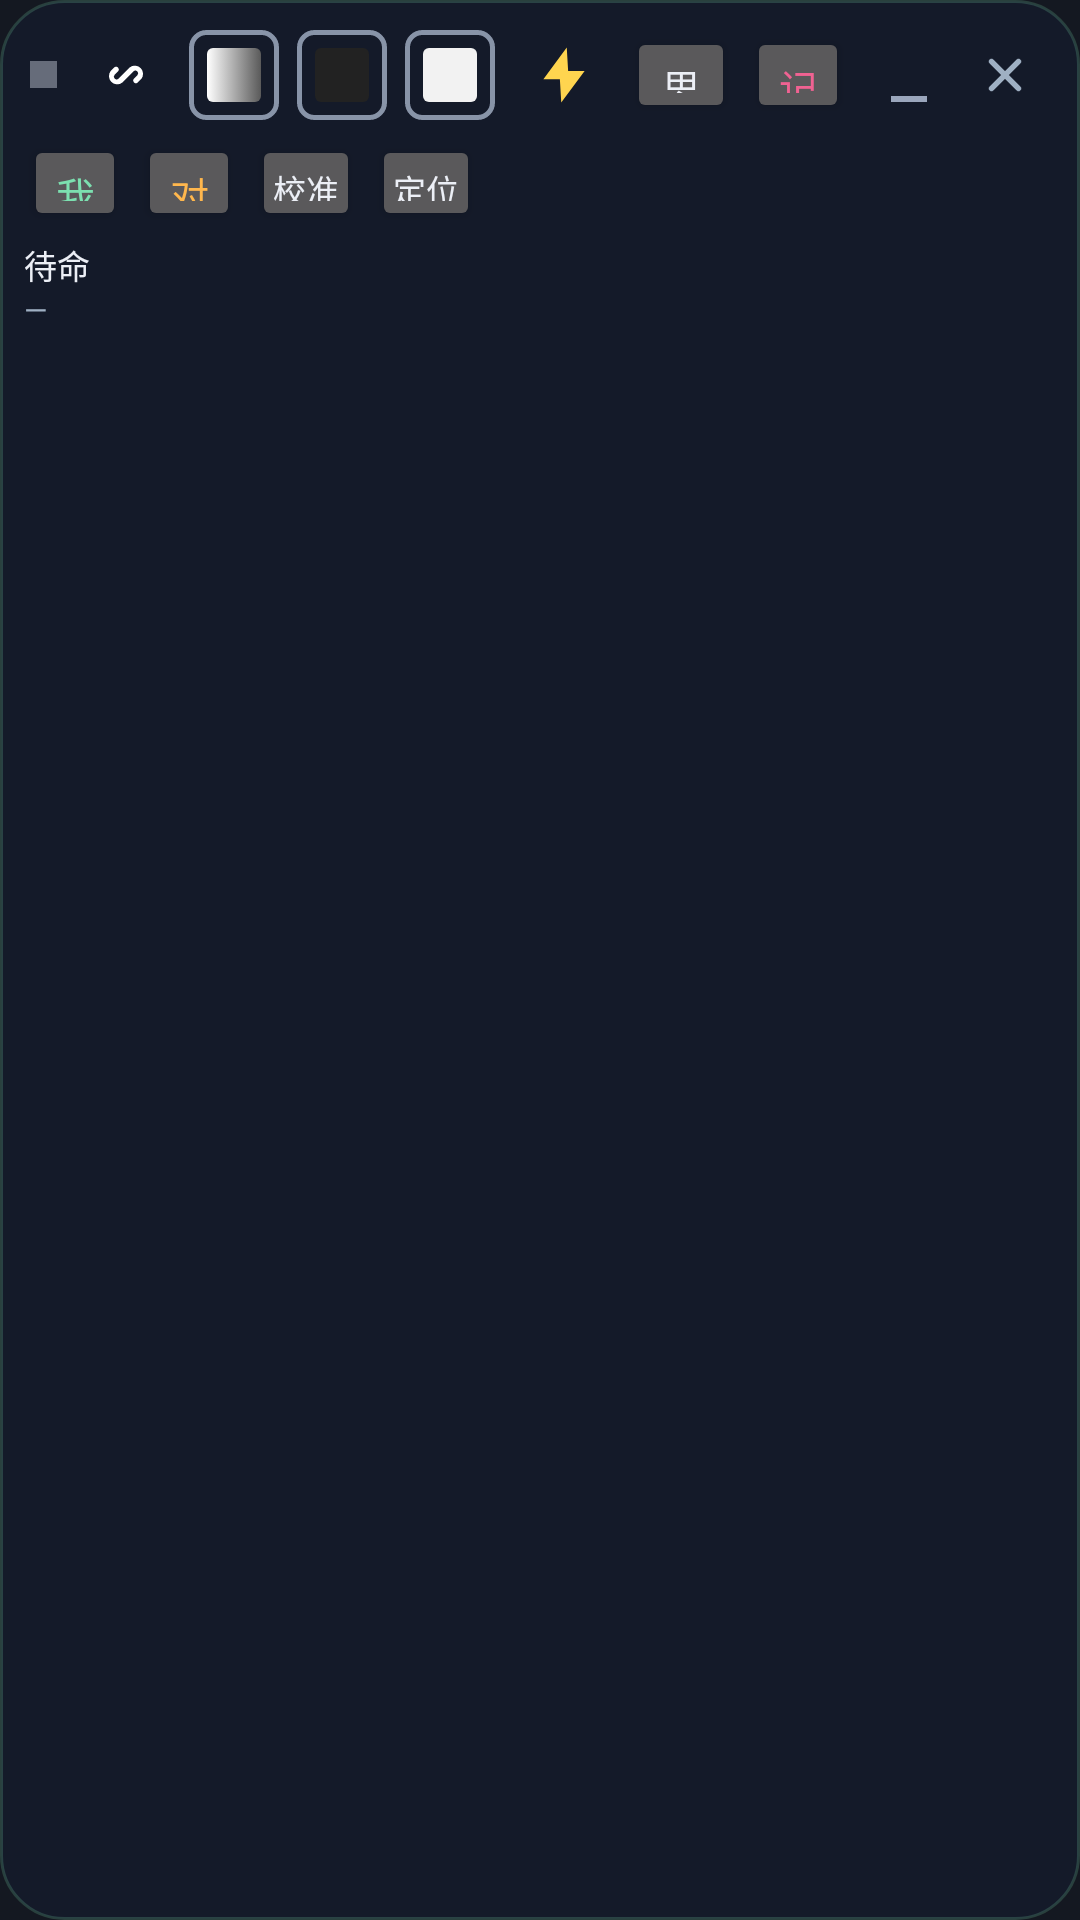

Layout XML and referenced resources for this Android screen:
<!-- AndroidManifest.xml: application theme Theme.AutoChess -->
<!-- res/layout/floating_panel_strip.xml -->
<?xml version="1.0" encoding="utf-8"?>
<LinearLayout xmlns:android="http://schemas.android.com/apk/res/android"
    android:id="@+id/floatPanel"
    android:layout_width="wrap_content"
    android:layout_height="wrap_content"
    android:orientation="vertical"
    android:background="@drawable/bg_floating_strip"
    android:paddingHorizontal="8dp"
    android:paddingVertical="5dp">

    
    <LinearLayout
        android:id="@+id/floatHeader"
        android:layout_width="wrap_content"
        android:layout_height="40dp"
        android:orientation="horizontal"
        android:gravity="center_vertical">

        <View
            android:id="@+id/statusDot"
            android:layout_width="9dp"
            android:layout_height="9dp"
            android:layout_marginStart="2dp"
            android:layout_marginEnd="6dp"
            android:background="#666C7A" />

        
        <ImageButton
            android:id="@+id/btnFloatConnect"
            android:layout_width="34dp"
            android:layout_height="34dp"
            android:src="@drawable/ic_link"
            android:scaleType="centerInside"
            android:background="?android:attr/selectableItemBackgroundBorderless"
            android:contentDescription="连线" />

        
        <RadioGroup
            android:id="@+id/rgSide"
            android:layout_width="wrap_content"
            android:layout_height="wrap_content"
            android:orientation="horizontal"
            android:layout_marginStart="4dp">

            <RadioButton
                android:id="@+id/rbSideAuto"
                android:layout_width="30dp"
                android:layout_height="30dp"
                android:button="@null"
                android:background="@drawable/sel_sq_auto"
                android:contentDescription="自动执子" />

            <RadioButton
                android:id="@+id/rbSideBlack"
                android:layout_width="30dp"
                android:layout_height="30dp"
                android:layout_marginStart="6dp"
                android:button="@null"
                android:background="@drawable/sel_sq_black"
                android:contentDescription="执黑" />

            <RadioButton
                android:id="@+id/rbSideWhite"
                android:layout_width="30dp"
                android:layout_height="30dp"
                android:layout_marginStart="6dp"
                android:button="@null"
                android:background="@drawable/sel_sq_white"
                android:contentDescription="执白" />
        </RadioGroup>

        
        <ImageButton
            android:id="@+id/btnFloatBolt"
            android:layout_width="34dp"
            android:layout_height="34dp"
            android:layout_marginStart="6dp"
            android:src="@drawable/ic_bolt"
            android:scaleType="centerInside"
            android:background="?android:attr/selectableItemBackgroundBorderless"
            android:contentDescription="立即落子" />

        
        <Button
            android:id="@+id/btnFloatThink"
            android:layout_width="wrap_content"
            android:layout_height="32dp"
            android:minWidth="36dp"
            android:paddingStart="5dp"
            android:paddingEnd="5dp"
            android:layout_marginStart="4dp"
            android:text="思"
            android:textSize="13sp"
            android:textColor="#ECEFF6" />

        
        <Button
            android:id="@+id/btnFloatRecord"
            android:layout_width="wrap_content"
            android:layout_height="32dp"
            android:minWidth="34dp"
            android:paddingStart="5dp"
            android:paddingEnd="5dp"
            android:layout_marginStart="4dp"
            android:text="记"
            android:textSize="13sp"
            android:textColor="#F06292" />

        
        <ImageButton
            android:id="@+id/btnFloatMinimize"
            android:layout_width="28dp"
            android:layout_height="28dp"
            android:layout_marginStart="6dp"
            android:src="@drawable/ic_minimize"
            android:scaleType="centerInside"
            android:background="?android:attr/selectableItemBackgroundBorderless"
            android:contentDescription="折叠信息" />

        
        <ImageButton
            android:id="@+id/btnFloatClose"
            android:layout_width="28dp"
            android:layout_height="28dp"
            android:layout_marginStart="4dp"
            android:src="@drawable/ic_close"
            android:scaleType="centerInside"
            android:background="?android:attr/selectableItemBackgroundBorderless"
            android:contentDescription="关闭" />
    </LinearLayout>

    
    <LinearLayout
        android:layout_width="wrap_content"
        android:layout_height="32dp"
        android:orientation="horizontal"
        android:gravity="center_vertical">

        <Button
            android:id="@+id/btnFloatMyTurn"
            android:layout_width="wrap_content"
            android:layout_height="32dp"
            android:minWidth="34dp"
            android:paddingStart="5dp"
            android:paddingEnd="5dp"
            android:text="我"
            android:textSize="13sp"
            android:textColor="#7CE0B0" />

        <Button
            android:id="@+id/btnFloatOppTurn"
            android:layout_width="wrap_content"
            android:layout_height="32dp"
            android:minWidth="34dp"
            android:paddingStart="5dp"
            android:paddingEnd="5dp"
            android:layout_marginStart="4dp"
            android:text="对"
            android:textSize="13sp"
            android:textColor="#FFB74D" />

        <Button
            android:id="@+id/btnFloatCalib"
            android:layout_width="wrap_content"
            android:layout_height="32dp"
            android:minWidth="36dp"
            android:paddingStart="6dp"
            android:paddingEnd="6dp"
            android:layout_marginStart="4dp"
            android:text="校准"
            android:textSize="11sp"
            android:textColor="#ECEFF6" />

        <Button
            android:id="@+id/btnFloatRelocate"
            android:layout_width="wrap_content"
            android:layout_height="32dp"
            android:minWidth="36dp"
            android:paddingStart="6dp"
            android:paddingEnd="6dp"
            android:layout_marginStart="4dp"
            android:text="定位"
            android:textSize="11sp"
            android:textColor="#ECEFF6" />
    </LinearLayout>

    
    <LinearLayout
        android:id="@+id/floatInfoRow"
        android:layout_width="wrap_content"
        android:layout_height="wrap_content"
        android:orientation="vertical"
        android:layout_marginTop="3dp">

        <TextView
            android:id="@+id/tvFloatTitle"
            android:layout_width="wrap_content"
            android:layout_height="0dp"
            android:layout_weight="0"
            android:text=" "
            android:textSize="1sp"
            android:visibility="gone" />

        <TextView
            android:id="@+id/tvFloatStatus"
            android:layout_width="wrap_content"
            android:layout_height="wrap_content"
            android:text="待命"
            android:textColor="#ECEFF6"
            android:textSize="11sp"
            android:maxLines="2"
            android:ellipsize="end" />

        <LinearLayout
            android:layout_width="wrap_content"
            android:layout_height="wrap_content"
            android:orientation="horizontal">

            <TextView
                android:id="@+id/tvDepthReached"
                android:layout_width="wrap_content"
                android:layout_height="wrap_content"
                android:text="—"
                android:textColor="#9FB0C3"
                android:textSize="10sp"
                android:maxLines="1" />

            <TextView
                android:id="@+id/tvFloatEval"
                android:layout_width="wrap_content"
                android:layout_height="wrap_content"
                android:layout_marginStart="8dp"
                android:text=""
                android:textColor="#9FB0C3"
                android:textSize="10sp"
                android:maxLines="1" />
        </LinearLayout>

        <TextView
            android:id="@+id/tvFloatPv"
            android:layout_width="wrap_content"
            android:layout_height="wrap_content"
            android:maxWidth="340dp"
            android:text=""
            android:textColor="#8A9BAd"
            android:textSize="10sp"
            android:maxLines="1"
            android:ellipsize="end" />

            <TextView
                android:id="@+id/tvFloatAudit"
                android:layout_width="wrap_content"
                android:layout_height="wrap_content"
                android:text=""
                android:textColor="#7ED9A0"
                android:textSize="10sp"
                android:maxLines="1"
                android:ellipsize="end" />
    </LinearLayout>
</LinearLayout>
<!-- resources referenced by this layout -->
<resources>
  <!-- drawable bg_floating_strip (drawable) -->
  <?xml version="1.0" encoding="utf-8"?>
  <shape xmlns:android="http://schemas.android.com/apk/res/android"
      android:shape="rectangle">
      <solid android:color="#E6151B2B" />
      <corners android:radius="21dp" />
      <stroke
          android:width="1dp"
          android:color="#337CE0B0" />
  </shape>
  <!-- drawable ic_bolt (drawable) -->
  <?xml version="1.0" encoding="utf-8"?>
  <vector xmlns:android="http://schemas.android.com/apk/res/android"
      android:width="22dp" android:height="22dp"
      android:viewportWidth="24" android:viewportHeight="24">
      
      <path
          android:fillColor="#FFD54F"
          android:pathData="M13,2L4.5,13.5h6L11,22l8.5,-11.5h-6L13,2z" />
  </vector>
  <!-- drawable ic_close (drawable) -->
  <?xml version="1.0" encoding="utf-8"?>
  <vector xmlns:android="http://schemas.android.com/apk/res/android"
      android:width="18dp" android:height="18dp"
      android:viewportWidth="24" android:viewportHeight="24">
      <path
          android:strokeColor="#9FB0C3"
          android:strokeWidth="2.4"
          android:strokeLineCap="round"
          android:pathData="M6,6L18,18M18,6L6,18" />
  </vector>
  <!-- drawable ic_minimize (drawable) -->
  <?xml version="1.0" encoding="utf-8"?>
  <vector xmlns:android="http://schemas.android.com/apk/res/android"
      android:width="24dp" android:height="24dp"
      android:viewportWidth="24" android:viewportHeight="24">
      <path android:fillColor="#9AA6BC" android:pathData="M6,19h12v2H6v-2z" />
  </vector>
  <!-- drawable sel_sq_auto (drawable) -->
  <?xml version="1.0" encoding="utf-8"?>
  <selector xmlns:android="http://schemas.android.com/apk/res/android">
      <item android:state_checked="true" android:drawable="@drawable/sq_auto_on"/>
      <item android:drawable="@drawable/sq_auto"/>
  </selector>
  <!-- drawable sel_sq_black (drawable) -->
  <?xml version="1.0" encoding="utf-8"?>
  <selector xmlns:android="http://schemas.android.com/apk/res/android">
      <item android:state_checked="true" android:drawable="@drawable/sq_black_on"/>
      <item android:drawable="@drawable/sq_black"/>
  </selector>
  <!-- drawable sel_sq_white (drawable) -->
  <?xml version="1.0" encoding="utf-8"?>
  <selector xmlns:android="http://schemas.android.com/apk/res/android">
      <item android:state_checked="true" android:drawable="@drawable/sq_white_on"/>
      <item android:drawable="@drawable/sq_white"/>
  </selector>
  <style name="Theme.AutoChess" parent="Theme.Material3.Dark.NoActionBar">
          <item name="colorPrimary">@color/accent</item>
          <item name="colorOnPrimary">#FFFFFF</item>
          <item name="colorSurface">@color/bg_panel</item>
          <item name="colorOnSurface">@color/text_primary</item>
          <item name="android:windowBackground">@color/bg_dark</item>
          <item name="android:statusBarColor">@color/bg_dark</item>
          <item name="android:navigationBarColor">@color/bg_dark</item>
      </style>
  <!-- drawable sq_white (drawable) -->
  <?xml version="1.0" encoding="utf-8"?>
  <layer-list xmlns:android="http://schemas.android.com/apk/res/android">
      <item><shape android:shape="rectangle"><solid android:color="#00000000"/><corners android:radius="5dp"/><stroke android:width="1.5dp" android:color="#8894A8"/></shape></item>
      <item android:left="6dp" android:right="6dp" android:top="6dp" android:bottom="6dp">
          <shape android:shape="rectangle"><solid android:color="#FFF2F2F2"/><corners android:radius="2dp"/></shape>
      </item>
  </layer-list>
  <color name="accent">#4F8CFF</color>
  <color name="bg_panel">#1D2330</color>
  <color name="text_primary">#ECEFF6</color>
  <color name="bg_dark">#141821</color>
</resources>
